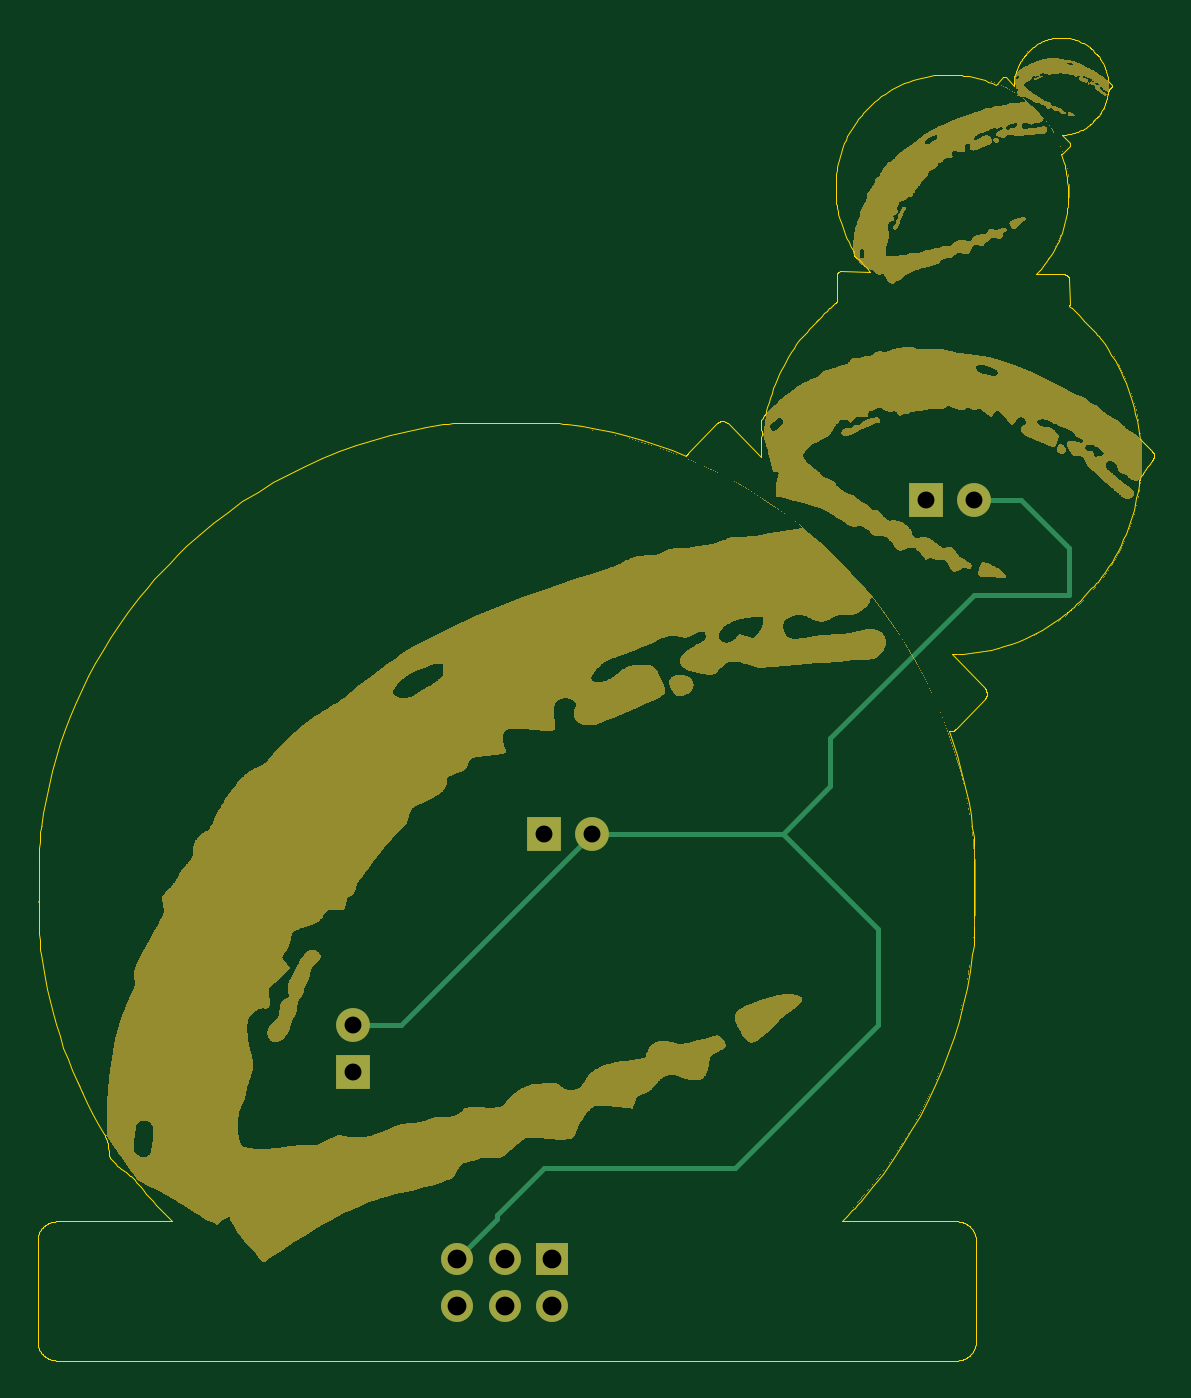
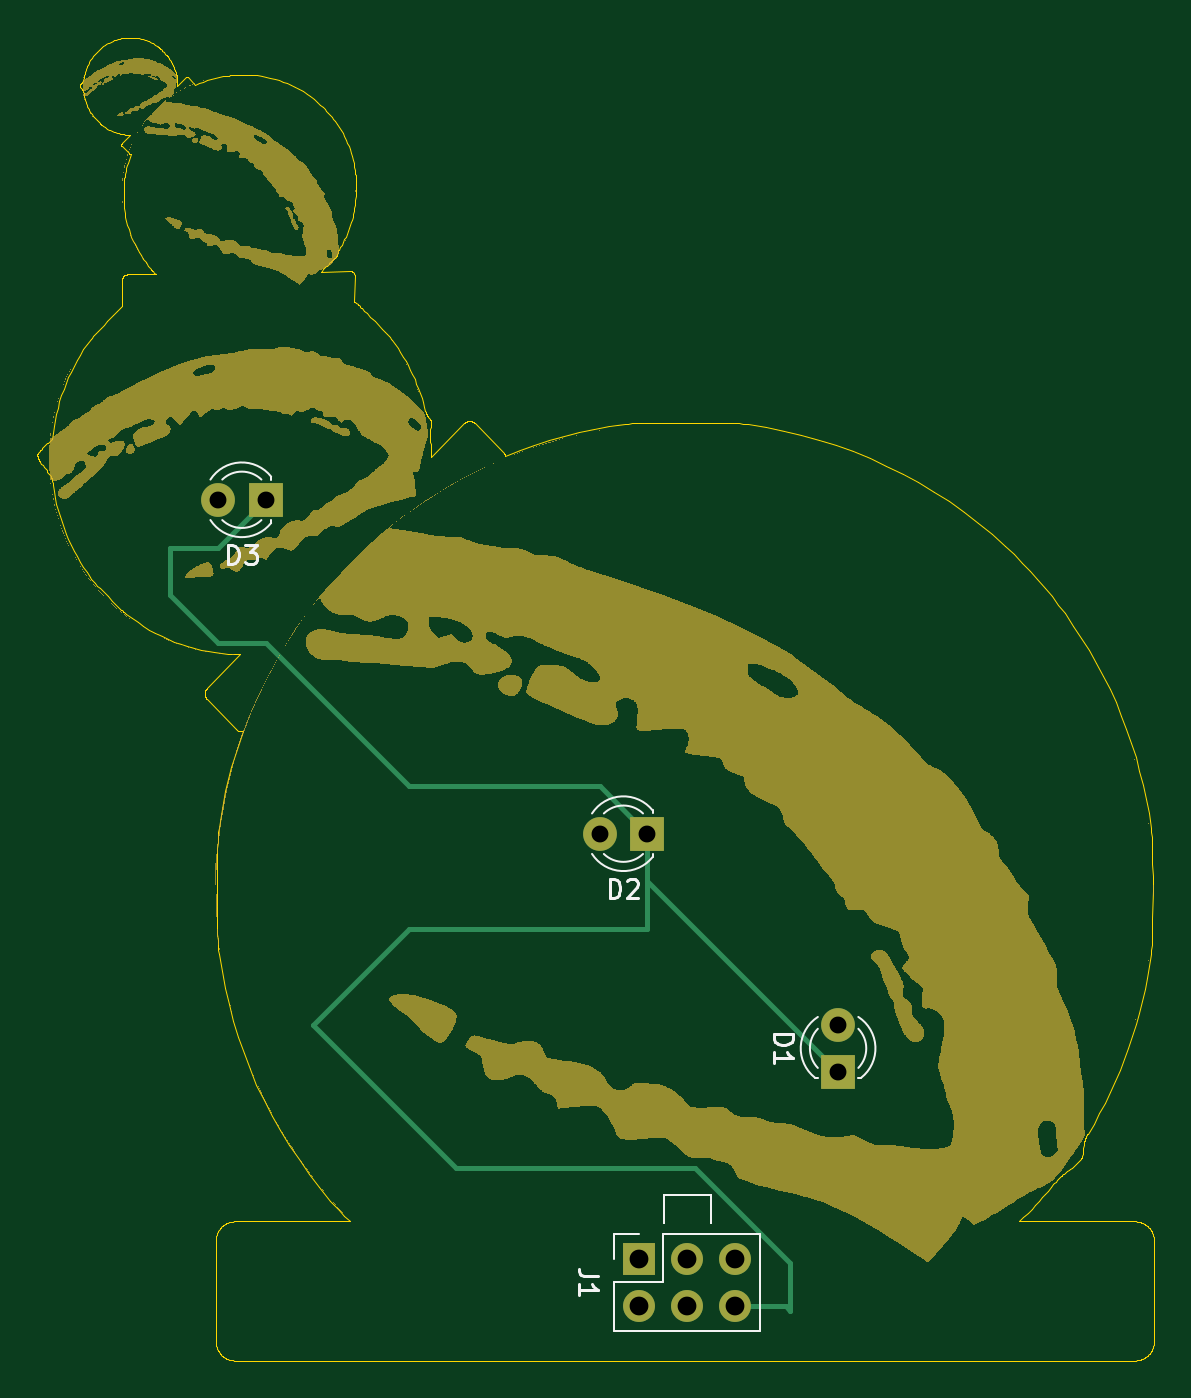
Circuit board: 11 layer files. Board 59.5 x 70.5 mm.
- bottom_copper: DC31_Cnet_Badge_SAO-B_Cu.gbr (2713 bytes)
- bottom_mask: DC31_Cnet_Badge_SAO-B_Mask.gbr (396766 bytes)
- paste: DC31_Cnet_Badge_SAO-B_Paste.gbr (481 bytes)
- bottom_silk: DC31_Cnet_Badge_SAO-B_Silkscreen.gbr (5377 bytes)
- outline: DC31_Cnet_Badge_SAO-Edge_Cuts.gbr (76496 bytes)
- top_copper: DC31_Cnet_Badge_SAO-F_Cu.gbr (2607 bytes)
- top_mask: DC31_Cnet_Badge_SAO-F_Mask.gbr (396766 bytes)
- paste: DC31_Cnet_Badge_SAO-F_Paste.gbr (481 bytes)
- top_silk: DC31_Cnet_Badge_SAO-F_Silkscreen.gbr (482 bytes)
- drill: DC31_Cnet_Badge_SAO-NPTH.drl (285 bytes)
- drill: DC31_Cnet_Badge_SAO-PTH.drl (577 bytes)

=== bottom_copper: DC31_Cnet_Badge_SAO-B_Cu.gbr ===
%TF.GenerationSoftware,KiCad,Pcbnew,(6.0.9)*%
%TF.CreationDate,2023-05-26T18:18:51-07:00*%
%TF.ProjectId,DC31_Cnet_Badge_SAO,44433331-5f43-46e6-9574-5f4261646765,rev?*%
%TF.SameCoordinates,Original*%
%TF.FileFunction,Copper,L2,Bot*%
%TF.FilePolarity,Positive*%
%FSLAX46Y46*%
G04 Gerber Fmt 4.6, Leading zero omitted, Abs format (unit mm)*
G04 Created by KiCad (PCBNEW (6.0.9)) date 2023-05-26 18:18:51*
%MOMM*%
%LPD*%
G01*
G04 APERTURE LIST*
%TA.AperFunction,ComponentPad*%
%ADD10R,1.800000X1.800000*%
%TD*%
%TA.AperFunction,ComponentPad*%
%ADD11C,1.800000*%
%TD*%
%TA.AperFunction,ComponentPad*%
%ADD12R,1.700000X1.700000*%
%TD*%
%TA.AperFunction,ComponentPad*%
%ADD13O,1.700000X1.700000*%
%TD*%
%TA.AperFunction,Conductor*%
%ADD14C,0.250000*%
%TD*%
G04 APERTURE END LIST*
D10*
%TO.P,D2,1,K*%
%TO.N,GND*%
X127000000Y-121920000D03*
D11*
%TO.P,D2,2,A*%
%TO.N,+3.3V*%
X129540000Y-121920000D03*
%TD*%
D10*
%TO.P,D1,1,K*%
%TO.N,GND*%
X116840000Y-134620000D03*
D11*
%TO.P,D1,2,A*%
%TO.N,+3.3V*%
X116840000Y-132080000D03*
%TD*%
D12*
%TO.P,J1,1,Pin_1*%
%TO.N,unconnected-(J1-Pad1)*%
X127425000Y-144547500D03*
D13*
%TO.P,J1,2,Pin_2*%
%TO.N,unconnected-(J1-Pad2)*%
X127425000Y-147087500D03*
%TO.P,J1,3,Pin_3*%
%TO.N,unconnected-(J1-Pad3)*%
X124885000Y-144547500D03*
%TO.P,J1,4,Pin_4*%
%TO.N,unconnected-(J1-Pad4)*%
X124885000Y-147087500D03*
%TO.P,J1,5,Pin_5*%
%TO.N,+3.3V*%
X122345000Y-144547500D03*
%TO.P,J1,6,Pin_6*%
%TO.N,GND*%
X122345000Y-147087500D03*
%TD*%
D10*
%TO.P,D3,1,K*%
%TO.N,GND*%
X147320000Y-104140000D03*
D11*
%TO.P,D3,2,A*%
%TO.N,+3.3V*%
X149860000Y-104140000D03*
%TD*%
D14*
%TO.N,GND*%
X144780000Y-132080000D02*
X139700000Y-127000000D01*
X149860000Y-111760000D02*
X147320000Y-111760000D01*
X129540000Y-119380000D02*
X127000000Y-121920000D01*
X152400000Y-106680000D02*
X152400000Y-109220000D01*
X119380000Y-147320000D02*
X119380000Y-144780000D01*
X139700000Y-127000000D02*
X127000000Y-127000000D01*
X127000000Y-124460000D02*
X127000000Y-121920000D01*
X152400000Y-109220000D02*
X149860000Y-111760000D01*
X119612500Y-147087500D02*
X119380000Y-147320000D01*
X116840000Y-134620000D02*
X127000000Y-124460000D01*
X127000000Y-127000000D02*
X127000000Y-121920000D01*
X124460000Y-139700000D02*
X137160000Y-139700000D01*
X149860000Y-106680000D02*
X152400000Y-106680000D01*
X147320000Y-111760000D02*
X139700000Y-119380000D01*
X147320000Y-104140000D02*
X149860000Y-106680000D01*
X139700000Y-119380000D02*
X129540000Y-119380000D01*
X122345000Y-147087500D02*
X119612500Y-147087500D01*
X119380000Y-144780000D02*
X124460000Y-139700000D01*
X137160000Y-139700000D02*
X144780000Y-132080000D01*
%TD*%
M02*

=== bottom_mask: DC31_Cnet_Badge_SAO-B_Mask.gbr (396766 bytes, source omitted) ===
=== paste: DC31_Cnet_Badge_SAO-B_Paste.gbr ===
%TF.GenerationSoftware,KiCad,Pcbnew,(6.0.9)*%
%TF.CreationDate,2023-05-26T18:18:51-07:00*%
%TF.ProjectId,DC31_Cnet_Badge_SAO,44433331-5f43-46e6-9574-5f4261646765,rev?*%
%TF.SameCoordinates,Original*%
%TF.FileFunction,Paste,Bot*%
%TF.FilePolarity,Positive*%
%FSLAX46Y46*%
G04 Gerber Fmt 4.6, Leading zero omitted, Abs format (unit mm)*
G04 Created by KiCad (PCBNEW (6.0.9)) date 2023-05-26 18:18:51*
%MOMM*%
%LPD*%
G01*
G04 APERTURE LIST*
G04 APERTURE END LIST*
M02*

=== bottom_silk: DC31_Cnet_Badge_SAO-B_Silkscreen.gbr ===
%TF.GenerationSoftware,KiCad,Pcbnew,(6.0.9)*%
%TF.CreationDate,2023-05-26T18:18:51-07:00*%
%TF.ProjectId,DC31_Cnet_Badge_SAO,44433331-5f43-46e6-9574-5f4261646765,rev?*%
%TF.SameCoordinates,Original*%
%TF.FileFunction,Legend,Bot*%
%TF.FilePolarity,Positive*%
%FSLAX46Y46*%
G04 Gerber Fmt 4.6, Leading zero omitted, Abs format (unit mm)*
G04 Created by KiCad (PCBNEW (6.0.9)) date 2023-05-26 18:18:51*
%MOMM*%
%LPD*%
G01*
G04 APERTURE LIST*
%ADD10C,0.150000*%
%ADD11C,0.120000*%
G04 APERTURE END LIST*
D10*
%TO.C,D2*%
X129008095Y-125332380D02*
X129008095Y-124332380D01*
X128770000Y-124332380D01*
X128627142Y-124380000D01*
X128531904Y-124475238D01*
X128484285Y-124570476D01*
X128436666Y-124760952D01*
X128436666Y-124903809D01*
X128484285Y-125094285D01*
X128531904Y-125189523D01*
X128627142Y-125284761D01*
X128770000Y-125332380D01*
X129008095Y-125332380D01*
X128055714Y-124427619D02*
X128008095Y-124380000D01*
X127912857Y-124332380D01*
X127674761Y-124332380D01*
X127579523Y-124380000D01*
X127531904Y-124427619D01*
X127484285Y-124522857D01*
X127484285Y-124618095D01*
X127531904Y-124760952D01*
X128103333Y-125332380D01*
X127484285Y-125332380D01*
%TO.C,D1*%
X120252380Y-132611904D02*
X119252380Y-132611904D01*
X119252380Y-132850000D01*
X119300000Y-132992857D01*
X119395238Y-133088095D01*
X119490476Y-133135714D01*
X119680952Y-133183333D01*
X119823809Y-133183333D01*
X120014285Y-133135714D01*
X120109523Y-133088095D01*
X120204761Y-132992857D01*
X120252380Y-132850000D01*
X120252380Y-132611904D01*
X120252380Y-134135714D02*
X120252380Y-133564285D01*
X120252380Y-133850000D02*
X119252380Y-133850000D01*
X119395238Y-133754761D01*
X119490476Y-133659523D01*
X119538095Y-133564285D01*
%TO.C,J1*%
X129647380Y-145484166D02*
X130361666Y-145484166D01*
X130504523Y-145436547D01*
X130599761Y-145341309D01*
X130647380Y-145198452D01*
X130647380Y-145103214D01*
X130647380Y-146484166D02*
X130647380Y-145912738D01*
X130647380Y-146198452D02*
X129647380Y-146198452D01*
X129790238Y-146103214D01*
X129885476Y-146007976D01*
X129933095Y-145912738D01*
%TO.C,D3*%
X149328095Y-107552380D02*
X149328095Y-106552380D01*
X149090000Y-106552380D01*
X148947142Y-106600000D01*
X148851904Y-106695238D01*
X148804285Y-106790476D01*
X148756666Y-106980952D01*
X148756666Y-107123809D01*
X148804285Y-107314285D01*
X148851904Y-107409523D01*
X148947142Y-107504761D01*
X149090000Y-107552380D01*
X149328095Y-107552380D01*
X148423333Y-106552380D02*
X147804285Y-106552380D01*
X148137619Y-106933333D01*
X147994761Y-106933333D01*
X147899523Y-106980952D01*
X147851904Y-107028571D01*
X147804285Y-107123809D01*
X147804285Y-107361904D01*
X147851904Y-107457142D01*
X147899523Y-107504761D01*
X147994761Y-107552380D01*
X148280476Y-107552380D01*
X148375714Y-107504761D01*
X148423333Y-107457142D01*
D11*
%TO.C,D2*%
X126710000Y-120840000D02*
X126710000Y-120684000D01*
X126710000Y-123156000D02*
X126710000Y-123000000D01*
X129311130Y-120840163D02*
G75*
G03*
X127229039Y-120840000I-1041130J-1079837D01*
G01*
X126710000Y-123155516D02*
G75*
G03*
X129942335Y-122998608I1560000J1235516D01*
G01*
X129942335Y-120841392D02*
G75*
G03*
X126710000Y-120684484I-1672335J-1078608D01*
G01*
X127229039Y-123000000D02*
G75*
G03*
X129311130Y-122999837I1040961J1080000D01*
G01*
%TO.C,D1*%
X115760000Y-134910000D02*
X115604000Y-134910000D01*
X118076000Y-134910000D02*
X117920000Y-134910000D01*
X115761392Y-131677665D02*
G75*
G03*
X115604484Y-134910000I1078608J-1672335D01*
G01*
X117920000Y-134390961D02*
G75*
G03*
X117919837Y-132308870I-1080000J1040961D01*
G01*
X118075516Y-134910000D02*
G75*
G03*
X117918608Y-131677665I-1235516J1560000D01*
G01*
X115760163Y-132308870D02*
G75*
G03*
X115760000Y-134390961I1079837J-1041130D01*
G01*
%TO.C,J1*%
X128755000Y-145817500D02*
X126155000Y-145817500D01*
X121015000Y-148417500D02*
X121015000Y-143217500D01*
X128755000Y-148417500D02*
X128755000Y-145817500D01*
X128755000Y-148417500D02*
X121015000Y-148417500D01*
X128755000Y-143217500D02*
X127425000Y-143217500D01*
X128755000Y-144547500D02*
X128755000Y-143217500D01*
X126155000Y-145817500D02*
X126155000Y-143217500D01*
X126155000Y-143217500D02*
X121015000Y-143217500D01*
X126125000Y-141147500D02*
X123625000Y-141147500D01*
X123625000Y-141147500D02*
X123625000Y-141147500D01*
X123625000Y-141147500D02*
X126125000Y-141147500D01*
X126125000Y-141147500D02*
X126125000Y-141147500D01*
X126125000Y-142647500D02*
X126125000Y-142647500D01*
X126125000Y-142647500D02*
X126125000Y-141147500D01*
X126125000Y-141147500D02*
X126125000Y-141147500D01*
X126125000Y-141147500D02*
X126125000Y-142647500D01*
X123625000Y-141147500D02*
X123625000Y-141147500D01*
X123625000Y-141147500D02*
X123625000Y-142647500D01*
X123625000Y-142647500D02*
X123625000Y-142647500D01*
X123625000Y-142647500D02*
X123625000Y-141147500D01*
%TO.C,D3*%
X147030000Y-103060000D02*
X147030000Y-102904000D01*
X147030000Y-105376000D02*
X147030000Y-105220000D01*
X147030000Y-105375516D02*
G75*
G03*
X150262335Y-105218608I1560000J1235516D01*
G01*
X150262335Y-103061392D02*
G75*
G03*
X147030000Y-102904484I-1672335J-1078608D01*
G01*
X149631130Y-103060163D02*
G75*
G03*
X147549039Y-103060000I-1041130J-1079837D01*
G01*
X147549039Y-105220000D02*
G75*
G03*
X149631130Y-105219837I1040961J1080000D01*
G01*
%TD*%
M02*

=== outline: DC31_Cnet_Badge_SAO-Edge_Cuts.gbr (76496 bytes, source omitted) ===
=== top_copper: DC31_Cnet_Badge_SAO-F_Cu.gbr ===
%TF.GenerationSoftware,KiCad,Pcbnew,(6.0.9)*%
%TF.CreationDate,2023-05-26T18:18:51-07:00*%
%TF.ProjectId,DC31_Cnet_Badge_SAO,44433331-5f43-46e6-9574-5f4261646765,rev?*%
%TF.SameCoordinates,Original*%
%TF.FileFunction,Copper,L1,Top*%
%TF.FilePolarity,Positive*%
%FSLAX46Y46*%
G04 Gerber Fmt 4.6, Leading zero omitted, Abs format (unit mm)*
G04 Created by KiCad (PCBNEW (6.0.9)) date 2023-05-26 18:18:51*
%MOMM*%
%LPD*%
G01*
G04 APERTURE LIST*
%TA.AperFunction,ComponentPad*%
%ADD10R,1.800000X1.800000*%
%TD*%
%TA.AperFunction,ComponentPad*%
%ADD11C,1.800000*%
%TD*%
%TA.AperFunction,ComponentPad*%
%ADD12R,1.700000X1.700000*%
%TD*%
%TA.AperFunction,ComponentPad*%
%ADD13O,1.700000X1.700000*%
%TD*%
%TA.AperFunction,Conductor*%
%ADD14C,0.250000*%
%TD*%
G04 APERTURE END LIST*
D10*
%TO.P,D2,1,K*%
%TO.N,GND*%
X127000000Y-121920000D03*
D11*
%TO.P,D2,2,A*%
%TO.N,+3.3V*%
X129540000Y-121920000D03*
%TD*%
D10*
%TO.P,D1,1,K*%
%TO.N,GND*%
X116840000Y-134620000D03*
D11*
%TO.P,D1,2,A*%
%TO.N,+3.3V*%
X116840000Y-132080000D03*
%TD*%
D12*
%TO.P,J1,1,Pin_1*%
%TO.N,unconnected-(J1-Pad1)*%
X127425000Y-144547500D03*
D13*
%TO.P,J1,2,Pin_2*%
%TO.N,unconnected-(J1-Pad2)*%
X127425000Y-147087500D03*
%TO.P,J1,3,Pin_3*%
%TO.N,unconnected-(J1-Pad3)*%
X124885000Y-144547500D03*
%TO.P,J1,4,Pin_4*%
%TO.N,unconnected-(J1-Pad4)*%
X124885000Y-147087500D03*
%TO.P,J1,5,Pin_5*%
%TO.N,+3.3V*%
X122345000Y-144547500D03*
%TO.P,J1,6,Pin_6*%
%TO.N,GND*%
X122345000Y-147087500D03*
%TD*%
D10*
%TO.P,D3,1,K*%
%TO.N,GND*%
X147320000Y-104140000D03*
D11*
%TO.P,D3,2,A*%
%TO.N,+3.3V*%
X149860000Y-104140000D03*
%TD*%
D14*
%TO.N,+3.3V*%
X152400000Y-104140000D02*
X154940000Y-106680000D01*
X122345000Y-144547500D02*
X124460000Y-142432500D01*
X139700000Y-121920000D02*
X129540000Y-121920000D01*
X149860000Y-104140000D02*
X152400000Y-104140000D01*
X154940000Y-106680000D02*
X154940000Y-109220000D01*
X116840000Y-132080000D02*
X119380000Y-132080000D01*
X137160000Y-139700000D02*
X144780000Y-132080000D01*
X142240000Y-119380000D02*
X139700000Y-121920000D01*
X119380000Y-132080000D02*
X129540000Y-121920000D01*
X149860000Y-109220000D02*
X142240000Y-116840000D01*
X154940000Y-109220000D02*
X149860000Y-109220000D01*
X124460000Y-142240000D02*
X127000000Y-139700000D01*
X124460000Y-142432500D02*
X124460000Y-142240000D01*
X142240000Y-116840000D02*
X142240000Y-119380000D01*
X144780000Y-132080000D02*
X144780000Y-127000000D01*
X144780000Y-127000000D02*
X139700000Y-121920000D01*
X127000000Y-139700000D02*
X137160000Y-139700000D01*
%TD*%
M02*

=== top_mask: DC31_Cnet_Badge_SAO-F_Mask.gbr (396766 bytes, source omitted) ===
=== paste: DC31_Cnet_Badge_SAO-F_Paste.gbr ===
%TF.GenerationSoftware,KiCad,Pcbnew,(6.0.9)*%
%TF.CreationDate,2023-05-26T18:18:51-07:00*%
%TF.ProjectId,DC31_Cnet_Badge_SAO,44433331-5f43-46e6-9574-5f4261646765,rev?*%
%TF.SameCoordinates,Original*%
%TF.FileFunction,Paste,Top*%
%TF.FilePolarity,Positive*%
%FSLAX46Y46*%
G04 Gerber Fmt 4.6, Leading zero omitted, Abs format (unit mm)*
G04 Created by KiCad (PCBNEW (6.0.9)) date 2023-05-26 18:18:51*
%MOMM*%
%LPD*%
G01*
G04 APERTURE LIST*
G04 APERTURE END LIST*
M02*

=== top_silk: DC31_Cnet_Badge_SAO-F_Silkscreen.gbr ===
%TF.GenerationSoftware,KiCad,Pcbnew,(6.0.9)*%
%TF.CreationDate,2023-05-26T18:18:51-07:00*%
%TF.ProjectId,DC31_Cnet_Badge_SAO,44433331-5f43-46e6-9574-5f4261646765,rev?*%
%TF.SameCoordinates,Original*%
%TF.FileFunction,Legend,Top*%
%TF.FilePolarity,Positive*%
%FSLAX46Y46*%
G04 Gerber Fmt 4.6, Leading zero omitted, Abs format (unit mm)*
G04 Created by KiCad (PCBNEW (6.0.9)) date 2023-05-26 18:18:51*
%MOMM*%
%LPD*%
G01*
G04 APERTURE LIST*
G04 APERTURE END LIST*
M02*

=== drill: DC31_Cnet_Badge_SAO-NPTH.drl ===
M48
; DRILL file {KiCad (6.0.9)} date Fri May 26 18:18:59 2023
; FORMAT={-:-/ absolute / inch / decimal}
; #@! TF.CreationDate,2023-05-26T18:18:59-07:00
; #@! TF.GenerationSoftware,Kicad,Pcbnew,(6.0.9)
; #@! TF.FileFunction,NonPlated,1,2,NPTH
FMAT,2
INCH
%
G90
G05
T0
M30

=== drill: DC31_Cnet_Badge_SAO-PTH.drl ===
M48
; DRILL file {KiCad (6.0.9)} date Fri May 26 18:18:59 2023
; FORMAT={-:-/ absolute / inch / decimal}
; #@! TF.CreationDate,2023-05-26T18:18:59-07:00
; #@! TF.GenerationSoftware,Kicad,Pcbnew,(6.0.9)
; #@! TF.FileFunction,Plated,1,2,PTH
FMAT,2
INCH
; #@! TA.AperFunction,Plated,PTH,ComponentDrill
T1C0.0354
; #@! TA.AperFunction,Plated,PTH,ComponentDrill
T2C0.0394
%
G90
G05
T1
X4.6Y-5.2
X4.6Y-5.3
X5.0Y-4.8
X5.1Y-4.8
X5.8Y-4.1
X5.9Y-4.1
T2
X4.8167Y-5.6908
X4.8167Y-5.7908
X4.9167Y-5.6908
X4.9167Y-5.7908
X5.0167Y-5.6908
X5.0167Y-5.7908
T0
M30

